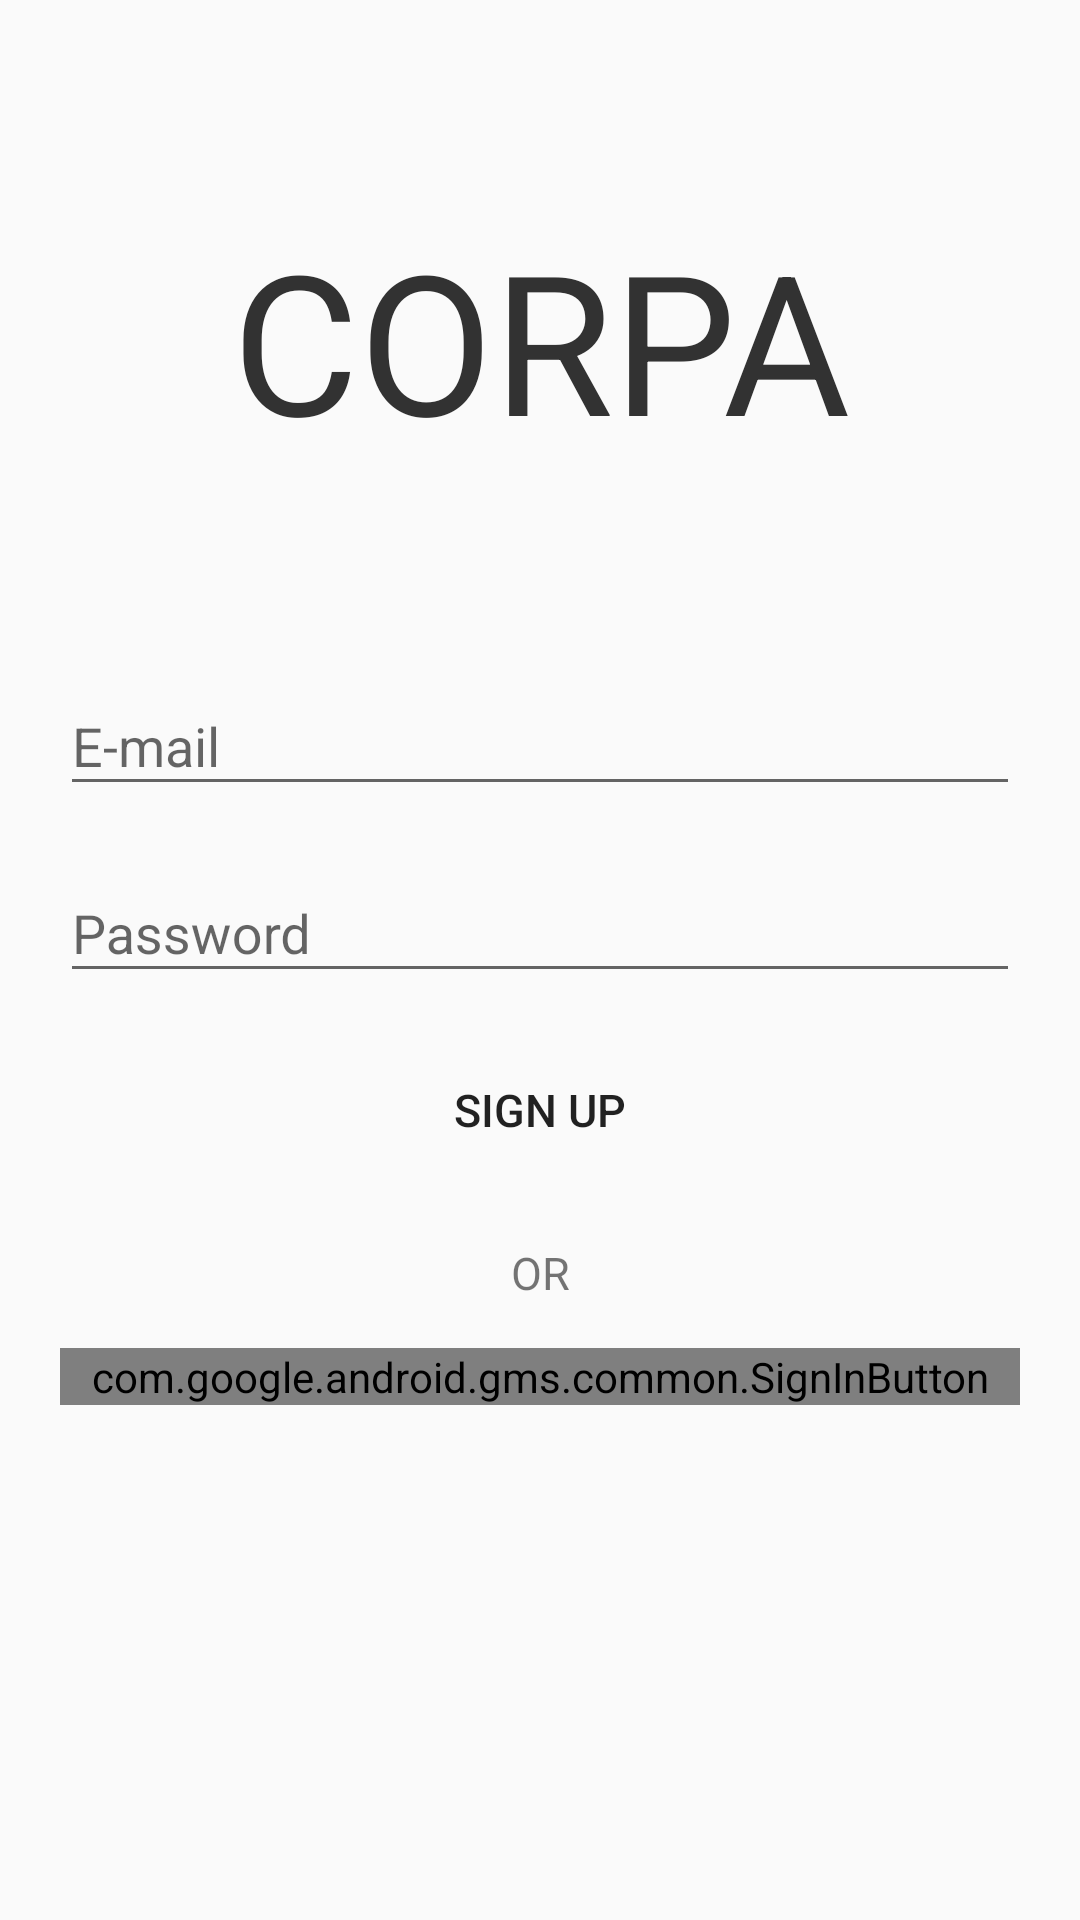

This screen was rendered from an Android layout file. Write that file and the resources it references.
<!-- AndroidManifest.xml: application theme AppTheme -->
<!-- res/layout/activity_login_screen.xml -->
<?xml version="1.0" encoding="utf-8"?>
<android.support.design.widget.CoordinatorLayout xmlns:android="http://schemas.android.com/apk/res/android"
    xmlns:tools="http://schemas.android.com/tools"
    android:layout_width="match_parent"
    android:layout_height="match_parent"
    tools:context="com.example.pessy.corpacabs.LoginScreen">

    <LinearLayout
        android:layout_width="match_parent"
        android:layout_height="match_parent"
        android:layout_marginTop="50dp"
        android:orientation="vertical"
        android:paddingLeft="20dp"
        android:paddingRight="20dp">

        <TextView
            android:id="@+id/tv_logo_home"
            android:layout_width="match_parent"
            android:layout_height="wrap_content"
            android:layout_marginTop="20dp"
            android:gravity="center"
            android:text="@string/corpa_logo"
            android:textColor="@color/design_snackbar_background_color"
            android:textSize="65sp" />


        <android.support.design.widget.TextInputLayout
            android:id="@+id/email_login_layout"
            android:layout_width="match_parent"
            android:layout_height="wrap_content"
            android:layout_marginTop="60dp">


            <EditText
                android:id="@+id/email_login_input"
                android:layout_width="match_parent"
                android:layout_height="wrap_content"
                android:hint="@string/e_mail"
                android:inputType="textEmailAddress"
                android:maxLines="1"
                android:singleLine="true" />
        </android.support.design.widget.TextInputLayout>

        <android.support.design.widget.TextInputLayout
            android:id="@+id/password_login_layout"
            android:layout_width="match_parent"
            android:layout_height="wrap_content"
            android:layout_marginTop="10dp">


            <EditText
                android:id="@+id/password_login_input"
                android:layout_width="match_parent"
                android:layout_height="wrap_content"
                android:hint="@string/password"
                android:inputType="textPassword" />
        </android.support.design.widget.TextInputLayout>

        <Button
            android:id="@+id/sign_button"
            android:layout_width="match_parent"
            android:layout_height="wrap_content"
            android:layout_gravity="center"
            android:layout_marginTop="15dp"
            android:background="@color/wallet_holo_blue_light"
            android:text="@string/sign_up1"
            android:textSize="15sp" />

        <TextView
            android:id="@+id/or_login"
            android:layout_width="match_parent"
            android:layout_height="wrap_content"
            android:layout_marginTop="20dp"
            android:gravity="center"
            android:text="OR"
            android:textSize="15sp" />

        <com.google.android.gms.common.SignInButton
            android:id="@+id/sign_in_google_button"
            android:layout_width="match_parent"
            android:layout_height="wrap_content"
            android:layout_marginTop="15dp" />


    </LinearLayout>
</android.support.design.widget.CoordinatorLayout>
<!-- resources referenced by this layout -->
<resources>
  <string name="corpa_logo">CORPA</string>
  <string name="e_mail">E-mail</string>
  <string name="password">Password</string>
  <string name="sign_up1">SIGN UP</string>
  <style name="AppTheme" parent="AppTheme.Base" />
  <style name="AppTheme.Base" parent="Theme.AppCompat.Light">
          
          <item name="colorPrimary">@color/colorPrimary</item>
          <item name="colorPrimaryDark">@color/colorPrimaryDark</item>
          <item name="colorAccent">@color/colorAccent</item>
      </style>
  <color name="colorPrimary">#03a9f4</color>
  <color name="colorPrimaryDark">#0288d1</color>
  <color name="colorAccent">#448aff</color>
</resources>
